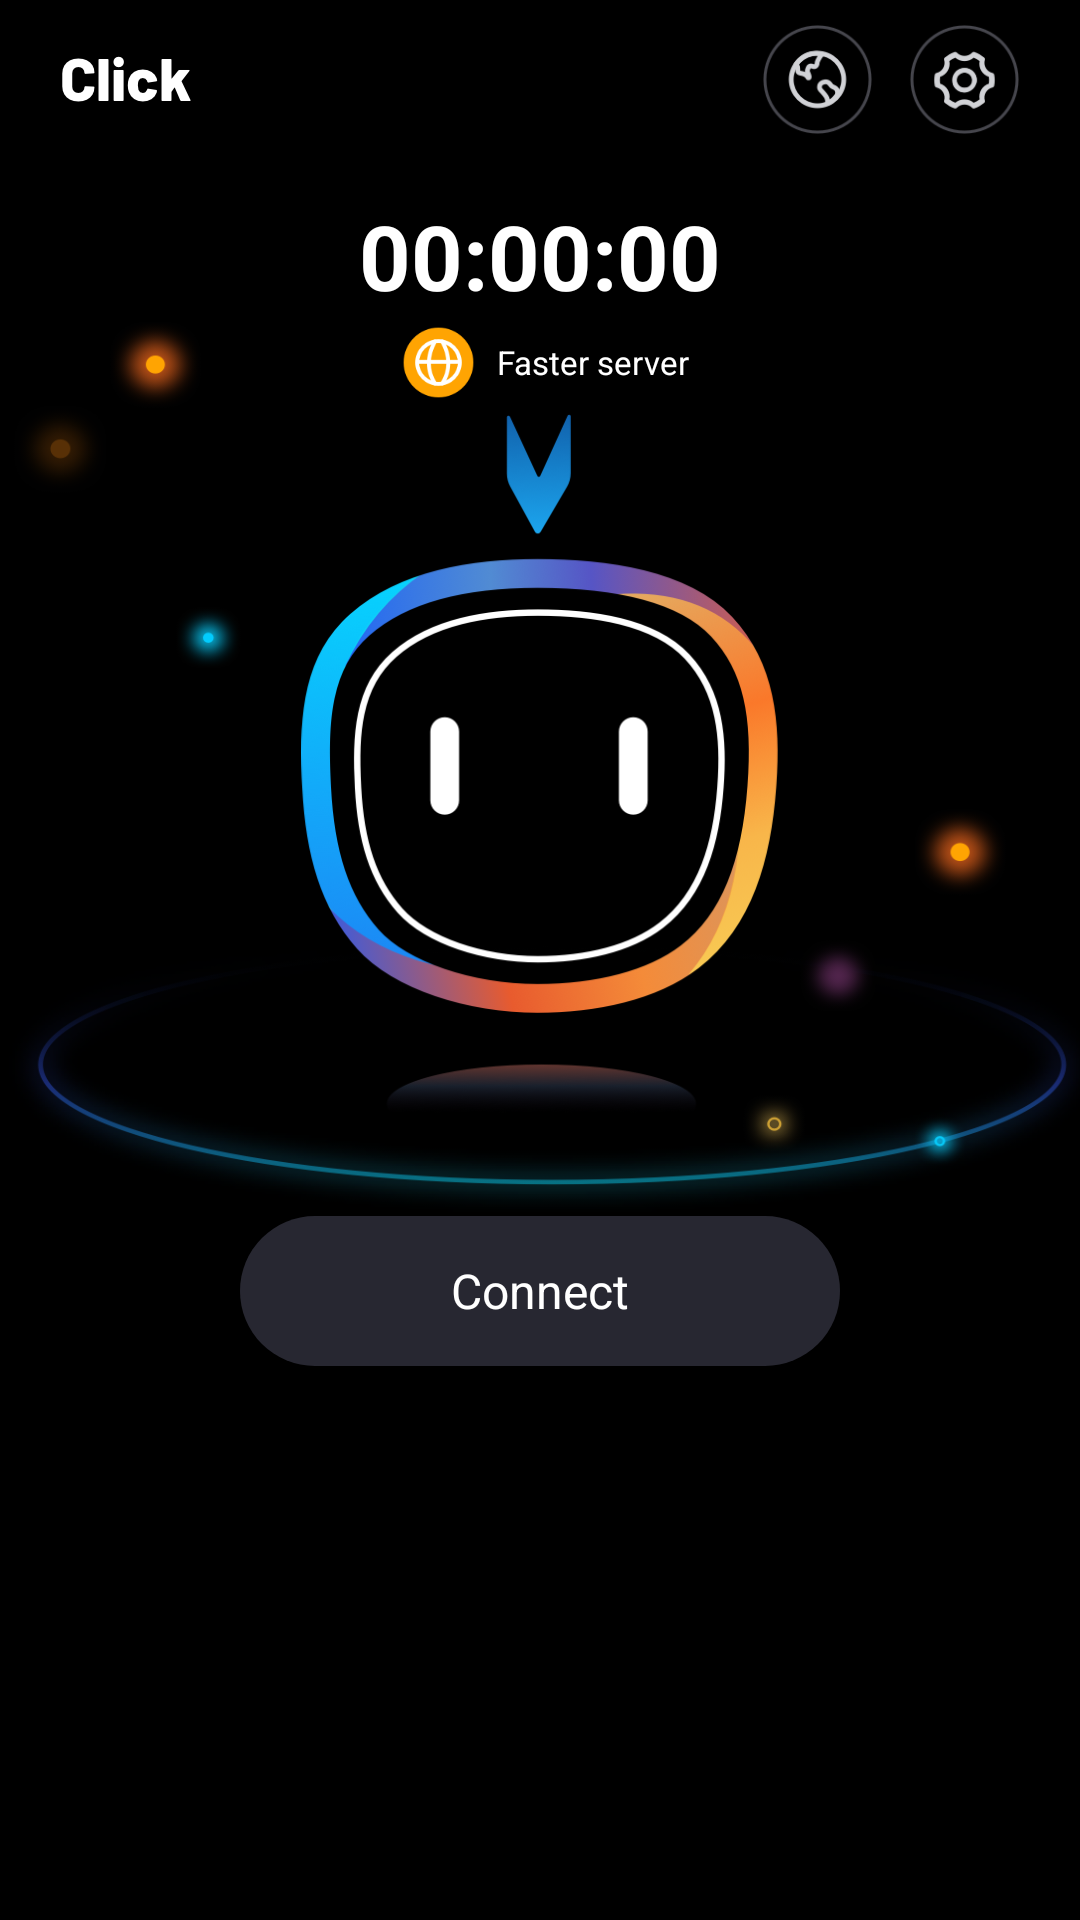

The Android layout XML behind this screen, and the referenced resources:
<!-- AndroidManifest.xml: application theme Theme.Click -->
<!-- res/layout/layout_home.xml -->
<?xml version="1.0" encoding="utf-8"?>
<androidx.constraintlayout.widget.ConstraintLayout xmlns:android="http://schemas.android.com/apk/res/android"
    android:layout_width="match_parent"
    android:layout_height="match_parent"
    xmlns:app="http://schemas.android.com/apk/res-auto"
    android:background="@color/color_000000">
    <androidx.appcompat.widget.AppCompatImageView
        android:layout_width="wrap_content"
        android:layout_height="24dp"
        android:layout_marginLeft="20dp"
        android:src="@drawable/icon_main_text"
        app:layout_constraintLeft_toLeftOf="parent"
        app:layout_constraintTop_toTopOf="@id/iv_set"
        app:layout_constraintBottom_toBottomOf="@id/iv_set"/>
    <androidx.appcompat.widget.AppCompatImageView
        android:id="@+id/iv_choose_server"
        android:layout_width="37dp"
        android:layout_height="37dp"
        android:layout_marginRight="12dp"
        android:src="@drawable/home_choose_server"
        app:layout_constraintTop_toTopOf="@id/iv_set"
        app:layout_constraintRight_toLeftOf="@id/iv_set"
        app:layout_constraintBottom_toBottomOf="@id/iv_set"
        />
    <androidx.appcompat.widget.AppCompatImageView
        android:id="@+id/iv_set"
        android:layout_width="37dp"
        android:layout_height="37dp"
        android:layout_marginTop="8dp"
        android:layout_marginRight="20sp"
        android:src="@drawable/home_set"
        app:layout_constraintTop_toTopOf="parent"
        app:layout_constraintRight_toRightOf="parent"
        />
    <androidx.appcompat.widget.AppCompatTextView
        android:id="@+id/tv_connect_time"
        android:layout_width="wrap_content"
        android:layout_height="wrap_content"
        android:textSize="30sp"
        android:text="00:00:00"
        android:textStyle="bold"
        android:layout_marginTop="20dp"
        android:textColor="@color/white"
        app:layout_constraintLeft_toLeftOf="parent"
        app:layout_constraintRight_toRightOf="parent"
        app:layout_constraintTop_toBottomOf="@id/iv_set" />
    <androidx.appcompat.widget.AppCompatImageView
        android:id="@+id/iv_home_bg"
        android:layout_width="match_parent"
        android:layout_height="300dp"
        android:src="@drawable/home_bg"
        android:scaleType="fitXY"
        app:layout_constraintTop_toBottomOf="@id/tv_connect_time"/>
    <androidx.appcompat.widget.LinearLayoutCompat
        android:id="@+id/ll_server_info"
        android:layout_width="wrap_content"
        android:layout_height="wrap_content"
        android:gravity="center_vertical"
        app:layout_constraintLeft_toLeftOf="parent"
        app:layout_constraintRight_toRightOf="parent"
        app:layout_constraintTop_toTopOf="@id/iv_home_bg">
        <androidx.appcompat.widget.AppCompatImageView
            android:id="@+id/iv_server_flag"
            android:layout_width="31dp"
            android:layout_height="31dp"
            android:src="@drawable/default_server_flag"
            />
        <androidx.appcompat.widget.AppCompatTextView
            android:id="@+id/tv_server_name"
            android:layout_width="wrap_content"
            android:layout_height="wrap_content"
            android:textSize="11sp"
            android:layout_marginLeft="4dp"
            android:textColor="@color/white"
            android:text="Faster server" />
    </androidx.appcompat.widget.LinearLayoutCompat>
    <androidx.appcompat.widget.AppCompatImageView
        android:id="@+id/iv_connect_center_img"
        android:layout_width="160dp"
        android:layout_height="202dp"
        android:src="@drawable/home_un_connect_img"
        app:layout_constraintLeft_toLeftOf="parent"
        app:layout_constraintRight_toRightOf="parent"
        app:layout_constraintTop_toBottomOf="@id/ll_server_info"/>
    <com.airbnb.lottie.LottieAnimationView
        android:id="@+id/connecting_lottie_view"
        android:layout_width="160dp"
        android:layout_height="202dp"
        app:lottie_autoPlay="true"
        app:lottie_loop="true"
        android:scaleType="fitXY"
        android:visibility="gone"
        app:lottie_fileName="connect_animator.zip"
        app:layout_constraintLeft_toLeftOf="parent"
        app:layout_constraintRight_toRightOf="parent"
        app:layout_constraintTop_toBottomOf="@id/ll_server_info"/>
    <ProgressBar
        android:id="@+id/progressBar"
        style="?android:attr/progressBarStyleHorizontal"
        android:layout_width="200dp"
        android:layout_height="50dp"
        android:max="100"
        android:progress="0"
        app:layout_constraintLeft_toLeftOf="parent"
        app:layout_constraintRight_toRightOf="parent"
        app:layout_constraintTop_toBottomOf="@id/iv_home_bg"
        android:progressDrawable="@drawable/progress_connect_btn" />
    <androidx.appcompat.widget.AppCompatTextView
        android:id="@+id/tv_connect"
        android:layout_width="200dp"
        android:layout_height="50dp"
        android:text="Connect"
        android:textSize="16sp"
        android:gravity="center"
        android:textColor="@color/white"
        app:layout_constraintLeft_toLeftOf="parent"
        app:layout_constraintRight_toRightOf="parent"
        app:layout_constraintTop_toBottomOf="@id/iv_home_bg"
        android:progressDrawable="@drawable/progress_connect_btn"/>
    <View
        android:layout_width="match_parent"
        android:layout_height="211dp"
        app:layout_constraintBottom_toBottomOf="parent"/>
</androidx.constraintlayout.widget.ConstraintLayout>
<!-- resources referenced by this layout -->
<resources>
  <color name="color_000000">#000000</color>
  <color name="white">#FFFFFFFF</color>
  <!-- drawable default_server_flag: png bitmap (drawable-xxhdpi, 4437 bytes) -->
  <!-- drawable home_bg: png bitmap (drawable-xxhdpi, 190624 bytes) -->
  <!-- drawable home_choose_server: png bitmap (drawable-xxhdpi, 7115 bytes) -->
  <!-- drawable home_set: png bitmap (drawable-xxhdpi, 7563 bytes) -->
  <!-- drawable home_un_connect_img: png bitmap (drawable-xxhdpi, 82055 bytes) -->
  <!-- drawable icon_main_text: png bitmap (drawable-xxhdpi, 2683 bytes) -->
  <!-- drawable progress_connect_btn (drawable) -->
  <?xml version="1.0" encoding="utf-8"?>
  <layer-list xmlns:android="http://schemas.android.com/apk/res/android">
      <item android:id="@android:id/background">
          <shape>
              <corners android:radius="25dp" />
              <solid android:color="#272731"/>
          </shape>
      </item>
  
      
      <item android:id="@android:id/progress">
          <scale android:scaleWidth="100%">
              <shape>
                  <corners android:radius="25dp"/>
                  <gradient
                      android:angle="0"
                      android:startColor="#14ACFA"
                      android:endColor="#9137FF"
                      />
              </shape>
          </scale>
      </item>
  
  </layer-list>
  <style name="Theme.Click" parent="Theme.MaterialComponents.DayNight.NoActionBar">
          <item name="android:statusBarColor">@android:color/transparent</item>
          <item name="android:windowLightStatusBar">true</item>
      </style>
</resources>
